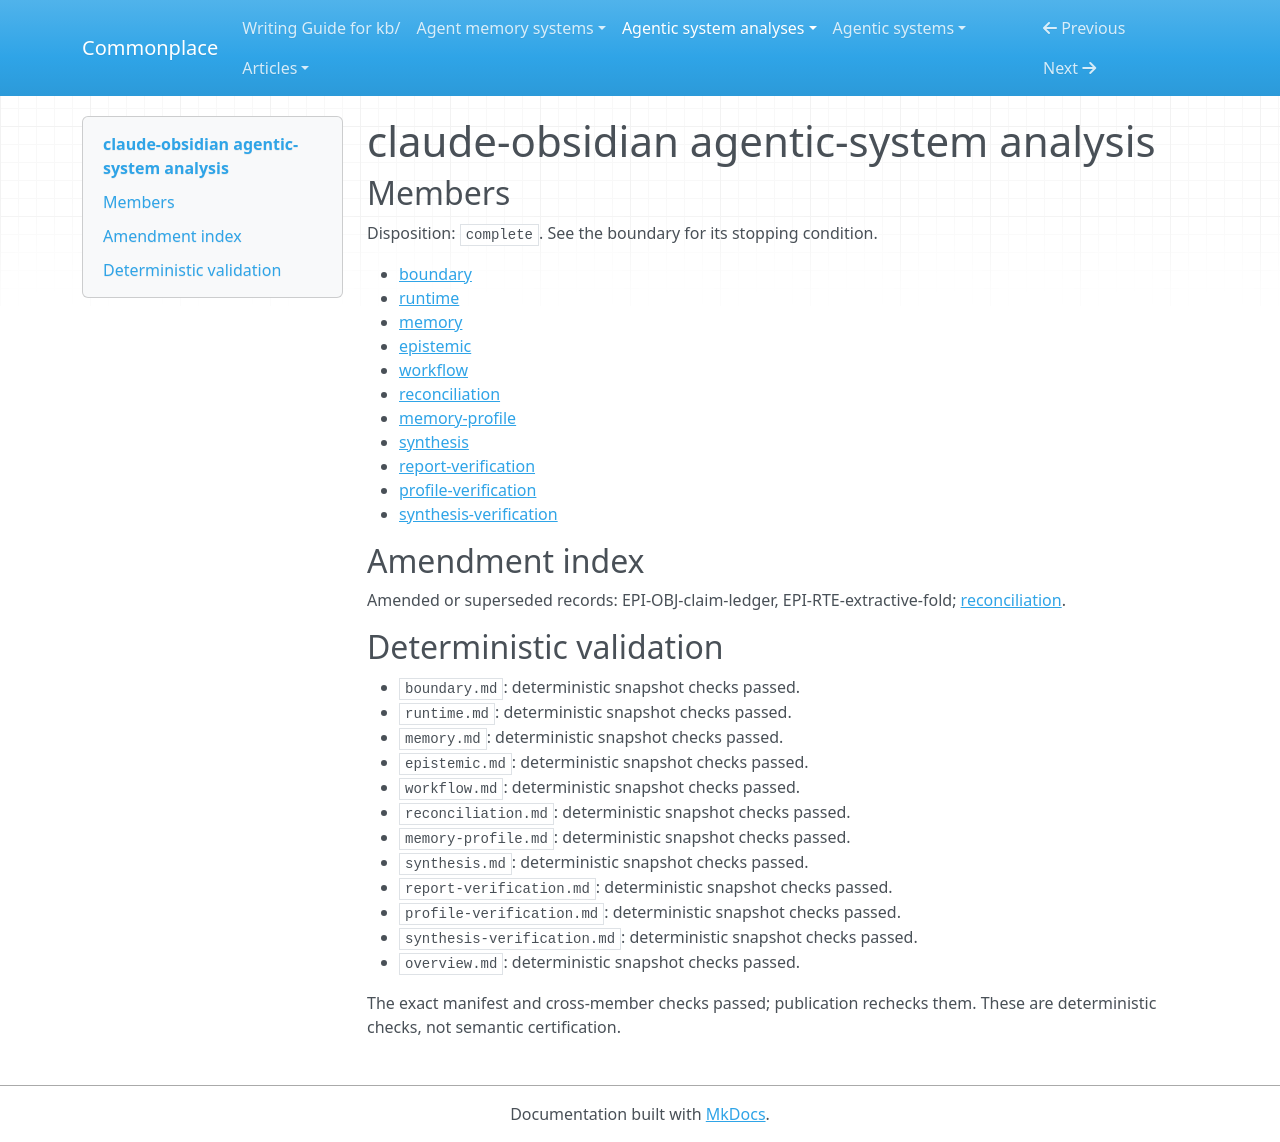

repository: zby/commonplace · page: agentic-system-analyses/retained/claude-obsidian/overview/index.html · generator: mkdocs

---
type: agentic-system-analyses/types/agentic-system-analysis-overview.md
description: claude-obsidian combines host-directed knowledge workflows with journaled
  vault writes, provenance gates and bounded read-back; semantic correctness and compounding
  benefit remain unobserved.
run-id: AAS-2026-10-13-claude-obsidian-c5e56e25c8bb-01
result-disposition: complete
target-class: memory/knowledge/context-engineering system
boundary-kind: whole-system
reviewed-boundary: 32ac5a02c4e082e4a5628ca810776375e134708e
analysis-cutoff: '2026-10-13'
evidence-tier: code-grounded
system: claude-obsidian
run-date: '2026-10-13'
inputs-commit: b9955680c508c97e8903d8d4365c971c9e8733a7
---

# claude-obsidian agentic-system analysis

## Members

Disposition: `complete`. See the boundary for its stopping condition.

- [boundary](./boundary.md)
- [runtime](./runtime.md)
- [memory](./memory.md)
- [epistemic](./epistemic.md)
- [workflow](./workflow.md)
- [reconciliation](./reconciliation.md)
- [memory-profile](./memory-profile.md)
- [synthesis](./synthesis.md)
- [report-verification](./report-verification.md)
- [profile-verification](./profile-verification.md)
- [synthesis-verification](./synthesis-verification.md)

## Amendment index

Amended or superseded records: EPI-OBJ-claim-ledger, EPI-RTE-extractive-fold; [reconciliation](reconciliation.md).

## Deterministic validation

- `boundary.md`: deterministic snapshot checks passed.
- `runtime.md`: deterministic snapshot checks passed.
- `memory.md`: deterministic snapshot checks passed.
- `epistemic.md`: deterministic snapshot checks passed.
- `workflow.md`: deterministic snapshot checks passed.
- `reconciliation.md`: deterministic snapshot checks passed.
- `memory-profile.md`: deterministic snapshot checks passed.
- `synthesis.md`: deterministic snapshot checks passed.
- `report-verification.md`: deterministic snapshot checks passed.
- `profile-verification.md`: deterministic snapshot checks passed.
- `synthesis-verification.md`: deterministic snapshot checks passed.
- `overview.md`: deterministic snapshot checks passed.

The exact manifest and cross-member checks passed; publication rechecks them. These are deterministic checks, not semantic certification.
